Run: headless pygame with SDL's dummy video driver; simulated clock (each Clock.tick advances the game by its frame time, no real sleeping); random seed 0; keys injected as events and as key.get_pressed() state; no mouse input.
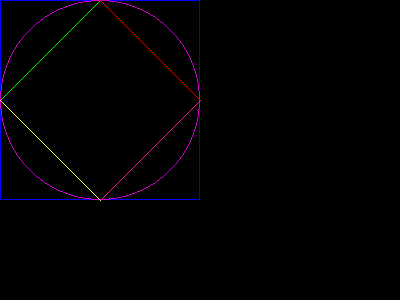
Frame 1 of 4 · flips 1–60 · no input
Frame 2 of 4 · flips 61–180 · tapped SPACE, RETURN · held RIGHT (→), D · screen unchanged from frame 1, image omitted
Frame 3 of 4 · flips 181–300 · held DOWN (↓), S · screen unchanged from frame 2, image omitted
Frame 4 of 4 · flips 301–420 · held LEFT (←), A, UP (↑), W · screen unchanged from frame 3, image omitted

The pygame program that drew these frames:

import pygame

BLACK = (0, 0, 0)
BLUE = (0, 0, 255)
done = False
size = [400, 300]

screen = pygame.display.set_mode(size)

while not done:
  pygame.time.wait(500)

  for event in pygame.event.get():
    if event.type == pygame.QUIT:
      done = True

  screen.fill (BLACK)
  SQUARE = pygame.Rect((0,0), (200,200))
  pygame.draw.rect(screen, BLUE,SQUARE,1)
  pygame.draw.circle(screen,(204, 0, 204), (100,100), 100, 1)
  pygame.draw.line(screen,(0, 255,0), (0, 100), (100,0),1)
  pygame.draw.line(screen, ( 255, 0, 0), (100,0), (200,100),1)
  pygame.draw.line(screen, ( 255, 20, 147), (200,100), (100,200), 1)
  pygame.draw.line(screen, ( 255, 255, 51), (100,200), (0,100), 1)
  pygame.display.flip()
